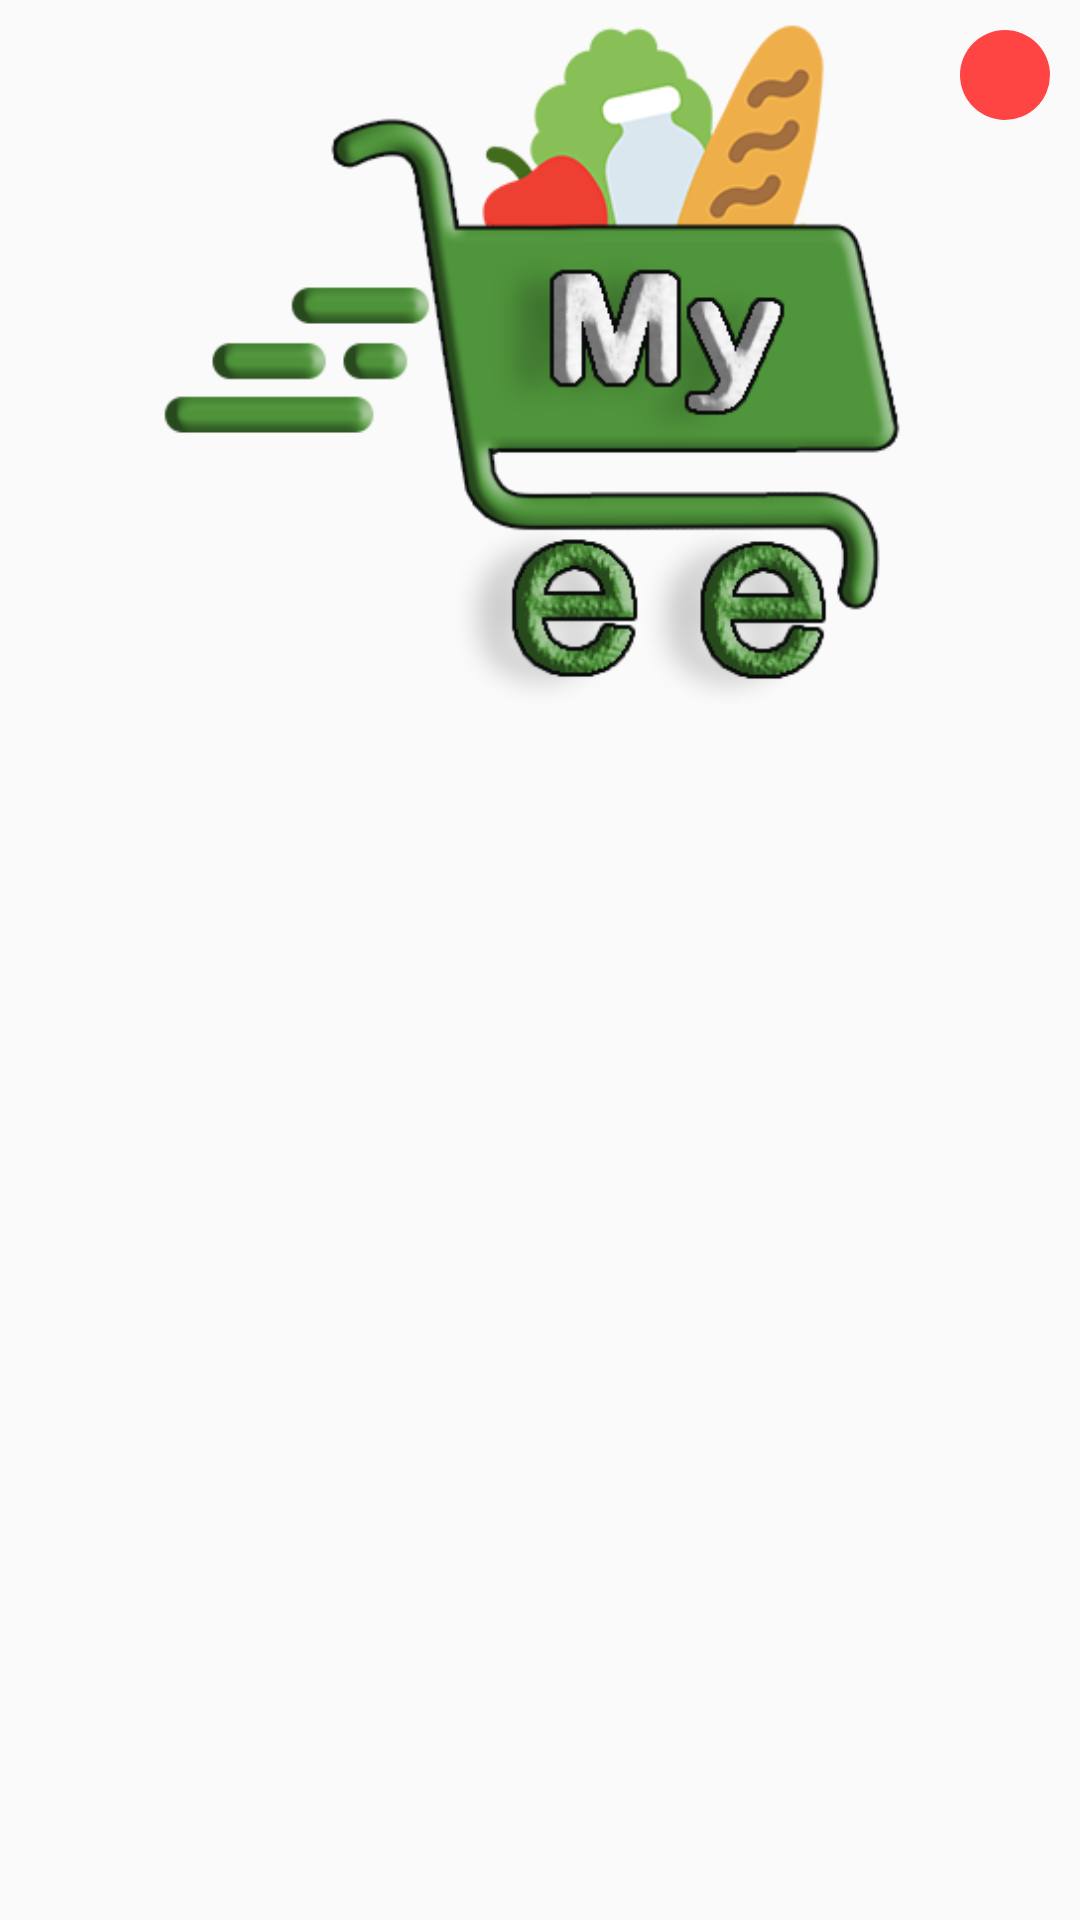

Android layout source for this screen:
<!-- AndroidManifest.xml: application theme AppTheme -->
<!-- res/layout/promo_alert_inapp.xml -->
<?xml version="1.0" encoding="utf-8"?>
<RelativeLayout xmlns:android="http://schemas.android.com/apk/res/android"
    android:orientation="vertical"
    android:layout_width="match_parent"
    android:layout_height="wrap_content">


    <ImageView
        android:id="@+id/promo5"
        android:layout_width="match_parent"
        android:layout_height="250dp"
        android:src="@drawable/logo"
        />
    <LinearLayout
        android:id="@+id/badge_cart"
        android:layout_width="30dp"
        android:layout_height="30dp"
        android:background="@drawable/rounddot"
        android:layout_alignParentRight="true"
        android:layout_margin="10dp">
        <ImageView
            android:id="@+id/close_promo"
            android:layout_width="match_parent"
            android:layout_height="match_parent"
            android:src="@drawable/ic_dialog_close_dark"
            />
    </LinearLayout>

</RelativeLayout>
<!-- resources referenced by this layout -->
<resources>
  <!-- drawable logo: png bitmap (drawable, 51625 bytes) -->
  <!-- drawable rounddot (drawable) -->
  <?xml version="1.0" encoding="utf-8"?>
  <layer-list xmlns:android="http://schemas.android.com/apk/res/android">
      <item>
          <shape android:shape="rectangle">
              <solid android:color="@android:color/holo_red_light" />
              <corners android:radius="360dp"/>
          </shape>
      </item>
      <item android:left="120dp"
          android:right="120dp"
          android:top="120dp"
          android:bottom="120dp"
          >
          <shape android:shape="rectangle">
              <solid android:color="#ffffff" />
              <corners android:radius="90dp"/>
          </shape>
      </item>
  </layer-list>
  <style name="AppTheme" parent="Theme.AppCompat.Light.NoActionBar">
  
          
          <item name="windowNoTitle">true</item>
          <item name="windowActionBar">false</item>
          <item name="colorPrimary">@color/colorPrimary</item>
          <item name="colorPrimaryDark">@color/colorPrimaryDark</item>
          <item name="colorAccent">@color/colorAccent</item>
          <item name="colorControlNormal">@color/colorPrimaryDark</item>
          <item name="drawerArrowStyle">@style/DrawerHamburgerStyle</item>
      </style>
  <color name="colorPrimary">#3892cc</color>
  <color name="colorPrimaryDark">#0283d4</color>
  <color name="colorAccent">#d6026eb1</color>
  <style name="DrawerHamburgerStyle" parent="@style/Widget.AppCompat.DrawerArrowToggle">
          <item name="spinBars">true</item>
          <item name="color">@android:color/white</item>
      </style>
</resources>
